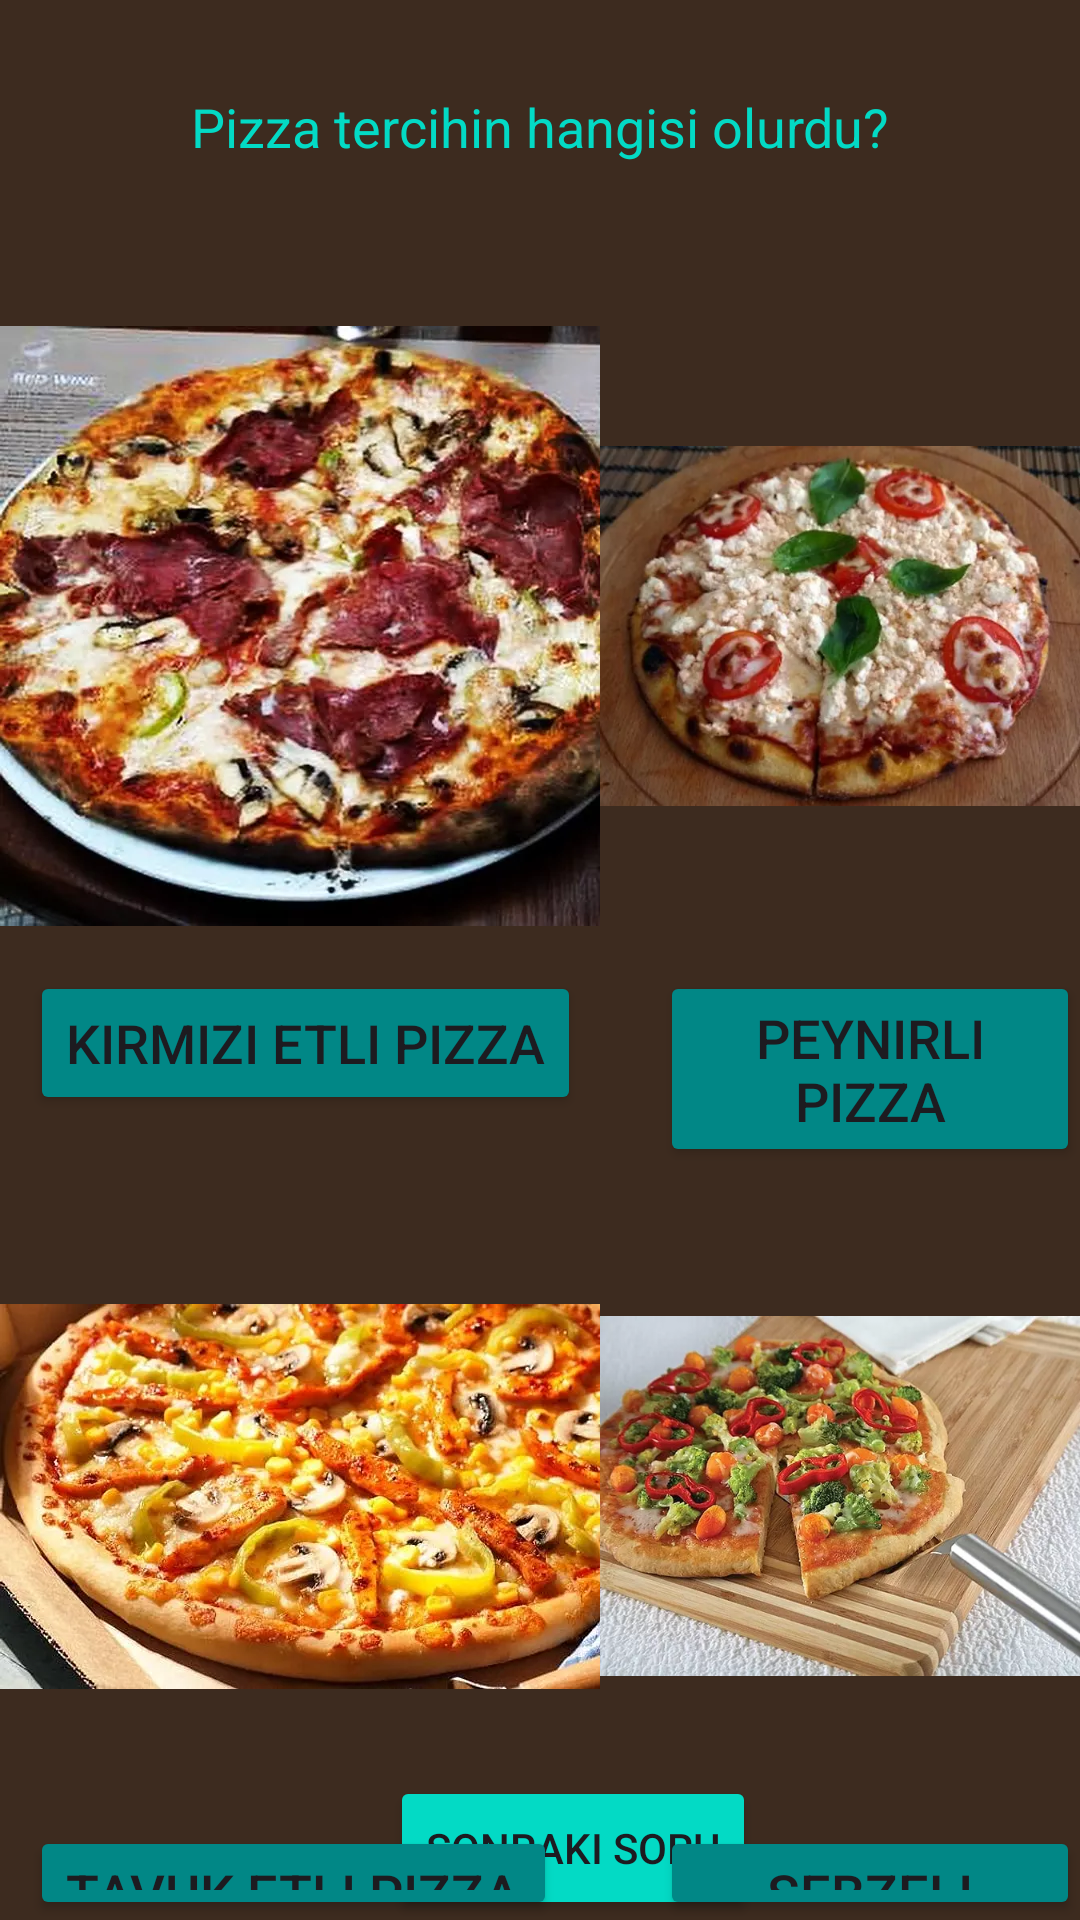

Reconstruct the res/layout file that produces this screen, plus the resources it refers to.
<!-- AndroidManifest.xml: application theme Theme.Bunedio -->
<!-- res/layout/fragment_yemek_testi_soru2.xml -->
<?xml version="1.0" encoding="utf-8"?>
<RelativeLayout xmlns:android="http://schemas.android.com/apk/res/android"
    xmlns:app="http://schemas.android.com/apk/res-auto"
    xmlns:tools="http://schemas.android.com/tools"
    android:layout_width="match_parent"
    android:layout_height="match_parent"
    android:background="#3d2b1f"
    tools:context=".YemekTestiSoru2" >

    <TextView
        android:id="@+id/textYemekSoru2"
        android:layout_width="wrap_content"
        android:layout_height="wrap_content"
        android:text="Pizza tercihin hangisi olurdu?"
        android:textSize="18sp"
        android:textColor="@color/teal_200"
        android:layout_centerHorizontal="true"
        android:layout_marginTop="30dp"/>

    <TextView
        android:id="@+id/textYemekMesaj2"
        android:layout_width="wrap_content"
        android:layout_height="wrap_content"
        android:layout_below="@id/textYemekSoru2"
        android:layout_centerHorizontal="true"
        android:layout_marginTop="30dp"
        android:textSize="18sp"
        android:textColor="@color/design_default_color_error" />

    <ImageView
        android:id="@+id/imageViewKirmiziEtliPizza"
        android:layout_width="200dp"
        android:layout_height="200dp"
        android:src="@drawable/kirmizietlipizza"
        android:layout_below="@id/textYemekMesaj2"
        android:layout_marginTop="0dp"
        android:layout_marginStart="0dp"/>

    <ImageView
        android:id="@+id/imageViewPeynirliPizza"
        android:layout_width="200dp"
        android:layout_height="200dp"
        android:src="@drawable/peynirlipizza"
        android:layout_below="@id/textYemekMesaj2"
        android:layout_marginStart="200dp"/>

    <ImageView
        android:id="@+id/imageViewTavukEtliPizza"
        android:layout_width="200dp"
        android:layout_height="200dp"
        android:src="@drawable/tavuketliyemektesti"
        android:layout_below="@id/imageViewKirmiziEtliPizza"
        android:layout_marginTop="90dp"/>

    <ImageView
        android:id="@+id/imageViewSebzeliPizza"
        android:layout_width="200dp"
        android:layout_height="200dp"
        android:src="@drawable/sebzelipizza"
        android:layout_below="@id/imageViewPeynirliPizza"
        android:layout_marginStart="200dp"
        android:layout_marginTop="90dp"/>

    <Button
        android:id="@+id/buttonKirmiziEtliPizza"
        android:layout_width="wrap_content"
        android:layout_height="wrap_content"
        android:layout_below="@id/imageViewKirmiziEtliPizza"
        android:layout_marginStart="10dp"
        android:layout_marginTop="15dp"
        android:text="Kırmızı Etli Pizza"
        android:backgroundTint="@color/teal_700"
        android:textSize="18sp"/>

    <Button
        android:id="@+id/buttonPeynirliPizza"
        android:layout_width="wrap_content"
        android:layout_height="wrap_content"
        android:layout_below="@id/imageViewPeynirliPizza"
        android:layout_marginStart="220dp"
        android:layout_marginTop="15dp"
        android:text="Peynirli Pizza"
        android:backgroundTint="@color/teal_700"
        android:textSize="18sp"/>

    <Button
        android:id="@+id/buttonTavukEtliPizza"
        android:layout_width="wrap_content"
        android:layout_height="wrap_content"
        android:layout_below="@id/imageViewTavukEtliPizza"
        android:layout_marginStart="10dp"
        android:layout_marginTop="10dp"
        android:text="Tavuk Etli Pizza"
        android:backgroundTint="@color/teal_700"
        android:textSize="18sp"/>

    <Button
        android:id="@+id/buttonSebezzeliPizza"
        android:layout_width="wrap_content"
        android:layout_height="wrap_content"
        android:layout_below="@id/imageViewSebzeliPizza"
        android:layout_marginStart="220dp"
        android:layout_marginTop="10dp"
        android:text="Sebzeli Pizza"
        android:backgroundTint="@color/teal_700"
        android:textSize="18sp"/>

    <LinearLayout
        android:layout_width="match_parent"
        android:layout_height="wrap_content"
        android:orientation="horizontal"
        android:layout_alignParentBottom="true">

        <Button
            android:id="@+id/buttonYemekUcuncuSoru"
            android:layout_width="wrap_content"
            android:layout_height="wrap_content"
            android:backgroundTint="@color/teal_200"
            android:layout_marginStart="130dp"
            android:text="Sonraki Soru"

            />
    </LinearLayout>

</RelativeLayout>
<!-- resources referenced by this layout -->
<resources>
  <color name="teal_200">#FF03DAC5</color>
  <color name="teal_700">#FF018786</color>
  <!-- drawable kirmizietlipizza: webp bitmap (drawable, 49360 bytes) -->
  <!-- drawable peynirlipizza: webp bitmap (drawable, 31002 bytes) -->
  <!-- drawable sebzelipizza: webp bitmap (drawable, 52796 bytes) -->
  <!-- drawable tavuketliyemektesti: webp bitmap (drawable, 45062 bytes) -->
  <style name="Theme.Bunedio" parent="Base.Theme.Bunedio" />
  <style name="Base.Theme.Bunedio" parent="Theme.Material3.DayNight.NoActionBar">
          
          
  
          
          <item name="colorPrimary">@color/blue</item>
          <item name="colorPrimaryVariant">@color/purple_700</item>
          <item name="colorOnPrimary">@color/white</item>
          
          <item name="colorSecondary">@color/teal_200</item>
          <item name="colorSecondaryVariant">@color/teal_700</item>
          <item name="colorOnSecondary">@color/black</item>
          
          <item name="android:statusBarColor">?attr/colorPrimaryVariant</item>
          
      </style>
  <color name="blue">#4040ff</color>
  <color name="purple_700">#FF3700B3</color>
  <color name="white">#FFFFFFFF</color>
  <color name="black">#FF000000</color>
</resources>
